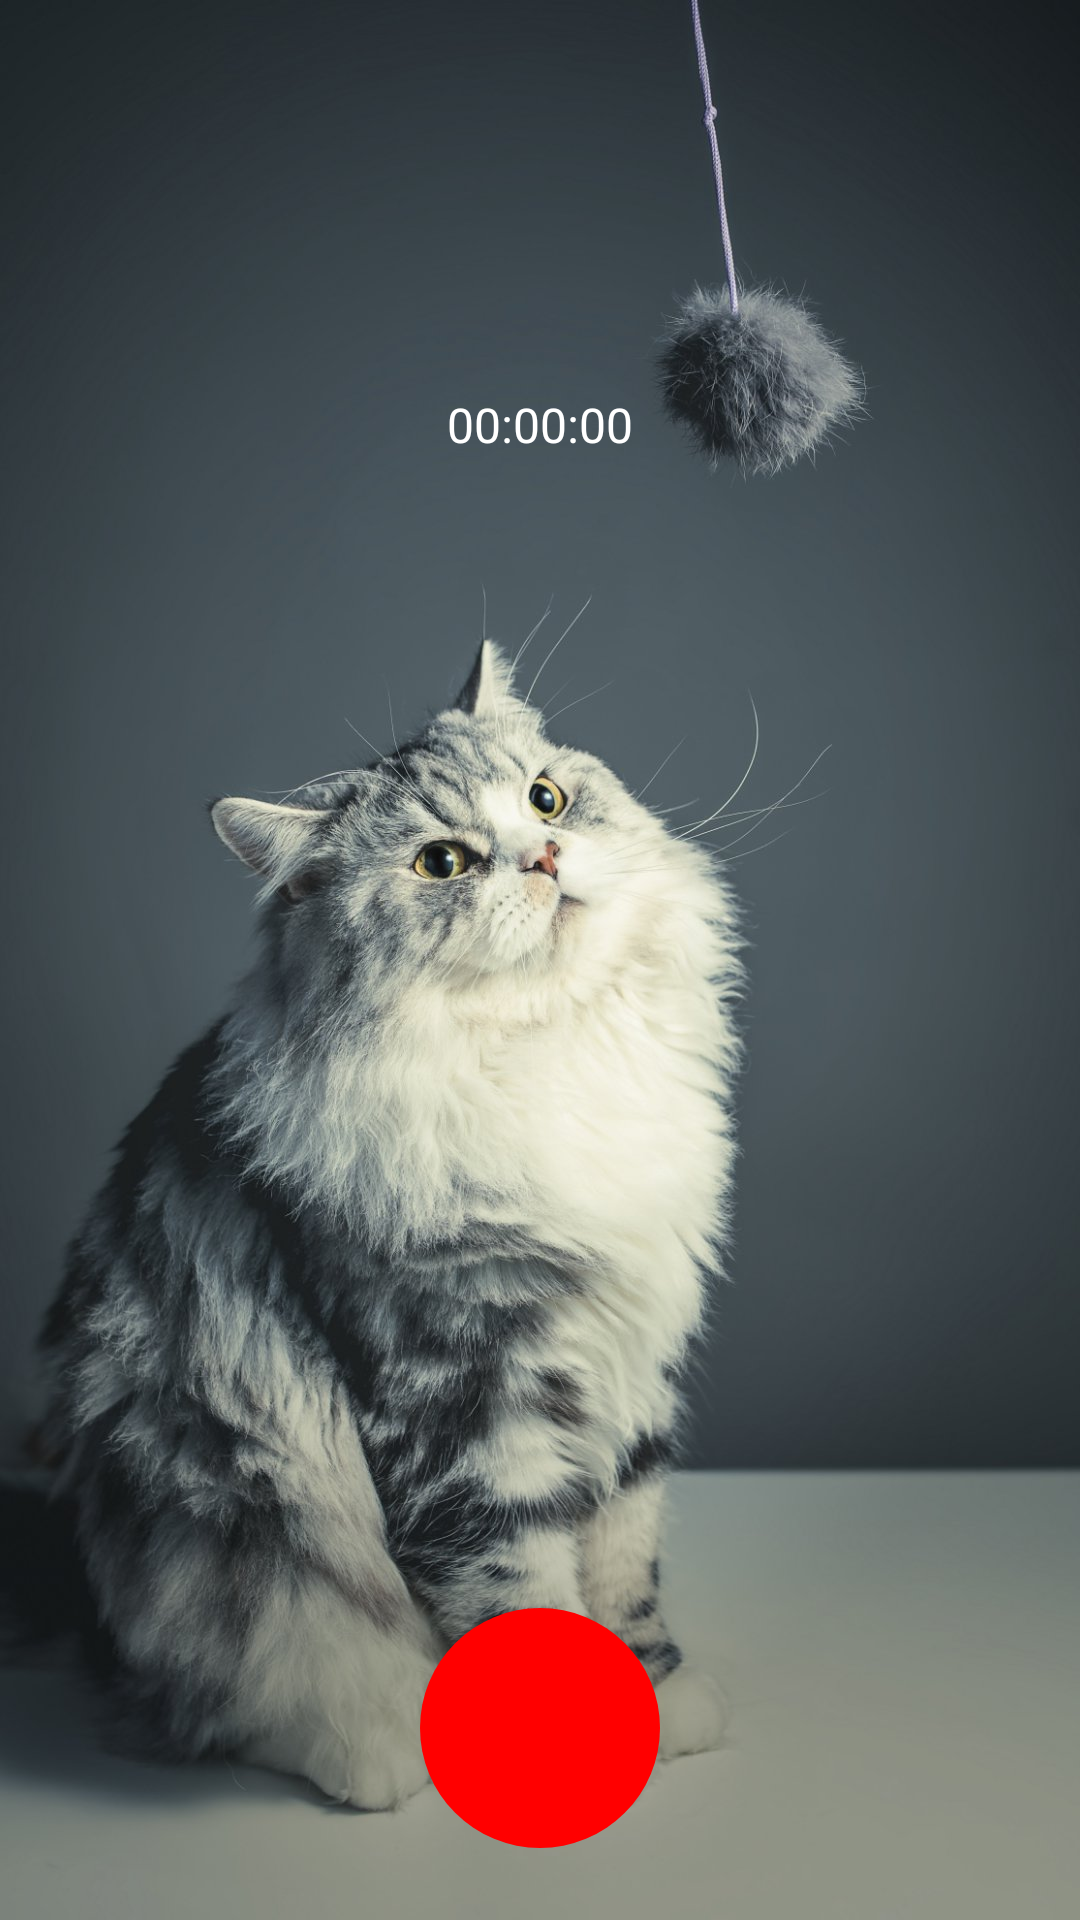

The Android layout XML behind this screen, and the referenced resources:
<!-- AndroidManifest.xml: activity theme AppTheme.CallScreen -->
<!-- res/layout/activity_call.xml -->
<?xml version="1.0" encoding="utf-8"?>
<android.support.constraint.ConstraintLayout
    xmlns:android="http://schemas.android.com/apk/res/android"
    xmlns:app="http://schemas.android.com/apk/res-auto"
    xmlns:tools="http://schemas.android.com/tools"
    android:layout_width="match_parent"
    android:layout_height="match_parent"
    android:fitsSystemWindows="false"
    tools:context=".CallActivity"
    >

  <ImageView
      android:id="@+id/imageBackground"
      android:layout_width="match_parent"
      android:layout_height="match_parent"
      android:background="@drawable/cat"
      android:fitsSystemWindows="false"
      android:foreground="#33000000"
      />

  <TextView
      android:id="@+id/textDisplayName"
      android:layout_width="wrap_content"
      android:layout_height="wrap_content"
      android:layout_marginTop="50dp"
      android:gravity="center_horizontal"
      android:textColor="@android:color/white"
      android:textSize="32sp"
      app:layout_constraintEnd_toEndOf="parent"
      app:layout_constraintStart_toStartOf="parent"
      app:layout_constraintTop_toTopOf="parent"
      tools:text="@tools:sample/full_names"
      />

  <TextView
      android:id="@+id/textStatus"
      android:layout_width="wrap_content"
      android:layout_height="wrap_content"
      android:layout_marginTop="8dp"
      android:gravity="center_horizontal"
      android:textColor="@android:color/white"
      android:textSize="16sp"
      app:layout_constraintEnd_toEndOf="parent"
      app:layout_constraintStart_toStartOf="parent"
      app:layout_constraintTop_toBottomOf="@+id/textDisplayName"
      tools:text="Calling…"
      />

  <TextView
      android:id="@+id/textDuration"
      android:layout_width="wrap_content"
      android:layout_height="wrap_content"
      android:layout_marginTop="8dp"
      android:gravity="center_horizontal"
      android:text="00:00:00"
      android:textColor="@android:color/white"
      android:textSize="16sp"
      app:layout_constraintEnd_toEndOf="parent"
      app:layout_constraintStart_toStartOf="parent"
      app:layout_constraintTop_toBottomOf="@+id/textStatus"
      />

  <ImageView
      android:id="@+id/buttonHangup"
      android:layout_width="80dp"
      android:layout_height="80dp"
      android:layout_marginBottom="24dp"
      android:layout_marginStart="40dp"
      android:background="@drawable/ic_hangup_button_background"
      android:clickable="true"
      android:focusable="true"
      android:scaleType="center"
      android:src="@drawable/ic_call_end"
      app:layout_constraintBottom_toBottomOf="parent"
      app:layout_constraintEnd_toStartOf="@id/buttonAnswer"
      app:layout_constraintHorizontal_chainStyle="spread_inside"
      app:layout_constraintStart_toStartOf="parent"
      app:layout_goneMarginEnd="40dp"
      />

  <ImageView
      android:id="@+id/buttonAnswer"
      android:layout_width="80dp"
      android:layout_height="80dp"
      android:layout_marginBottom="24dp"
      android:layout_marginEnd="40dp"
      android:background="@drawable/ic_answer_button_background"
      android:clickable="true"
      android:focusable="true"
      android:scaleType="center"
      android:src="@drawable/ic_call"
      android:visibility="gone"
      app:layout_constraintBottom_toBottomOf="parent"
      app:layout_constraintEnd_toEndOf="parent"
      app:layout_constraintStart_toEndOf="@id/buttonHangup"
      tools:visibility="visible"
      />

</android.support.constraint.ConstraintLayout>
<!-- resources referenced by this layout -->
<resources>
  <!-- drawable cat: jpeg bitmap (drawable, 165748 bytes) -->
  <!-- drawable ic_answer_button_background (drawable) -->
  <?xml version="1.0" encoding="utf-8"?>
  <selector xmlns:android="http://schemas.android.com/apk/res/android">
  	<item android:drawable="@drawable/green_circle_pressed" android:state_pressed="true"/>
  	<item android:drawable="@drawable/green_circle" android:state_focused="true"/>
  	<item android:drawable="@drawable/green_circle"/>
  </selector>
  <!-- drawable ic_hangup_button_background (drawable) -->
  <?xml version="1.0" encoding="utf-8"?>
  <selector xmlns:android="http://schemas.android.com/apk/res/android">
  	<item android:drawable="@drawable/red_circle_pressed" android:state_pressed="true"/>
  	<item android:drawable="@drawable/red_circle" android:state_focused="true"/>
  	<item android:drawable="@drawable/red_circle"/>
  </selector>
  <style name="AppTheme.CallScreen">
      <item name="windowActionBar">false</item>
      <item name="windowNoTitle">true</item>
      <item name="android:windowTranslucentStatus">true</item>
      <item name="android:windowTranslucentNavigation">true</item>
    </style>
  <!-- drawable green_circle_pressed (drawable) -->
  <?xml version="1.0" encoding="utf-8"?>
  <shape xmlns:android="http://schemas.android.com/apk/res/android"
  	   android:shape="oval"
  	   android:tint="#AAFFAA"/>
  <!-- drawable green_circle (drawable) -->
  <?xml version="1.0" encoding="utf-8"?>
  <shape xmlns:android="http://schemas.android.com/apk/res/android"
  	   android:shape="oval"
  	   android:tint="#00FF00"/>
  <!-- drawable red_circle_pressed (drawable) -->
  <?xml version="1.0" encoding="utf-8"?>
  <shape xmlns:android="http://schemas.android.com/apk/res/android"
  	   android:shape="oval"
  	   android:tint="#FFAAAA"/>
  <!-- drawable red_circle (drawable) -->
  <?xml version="1.0" encoding="utf-8"?>
  <shape xmlns:android="http://schemas.android.com/apk/res/android"
  	   android:shape="oval"
  	   android:tint="#FF0000"/>
</resources>
